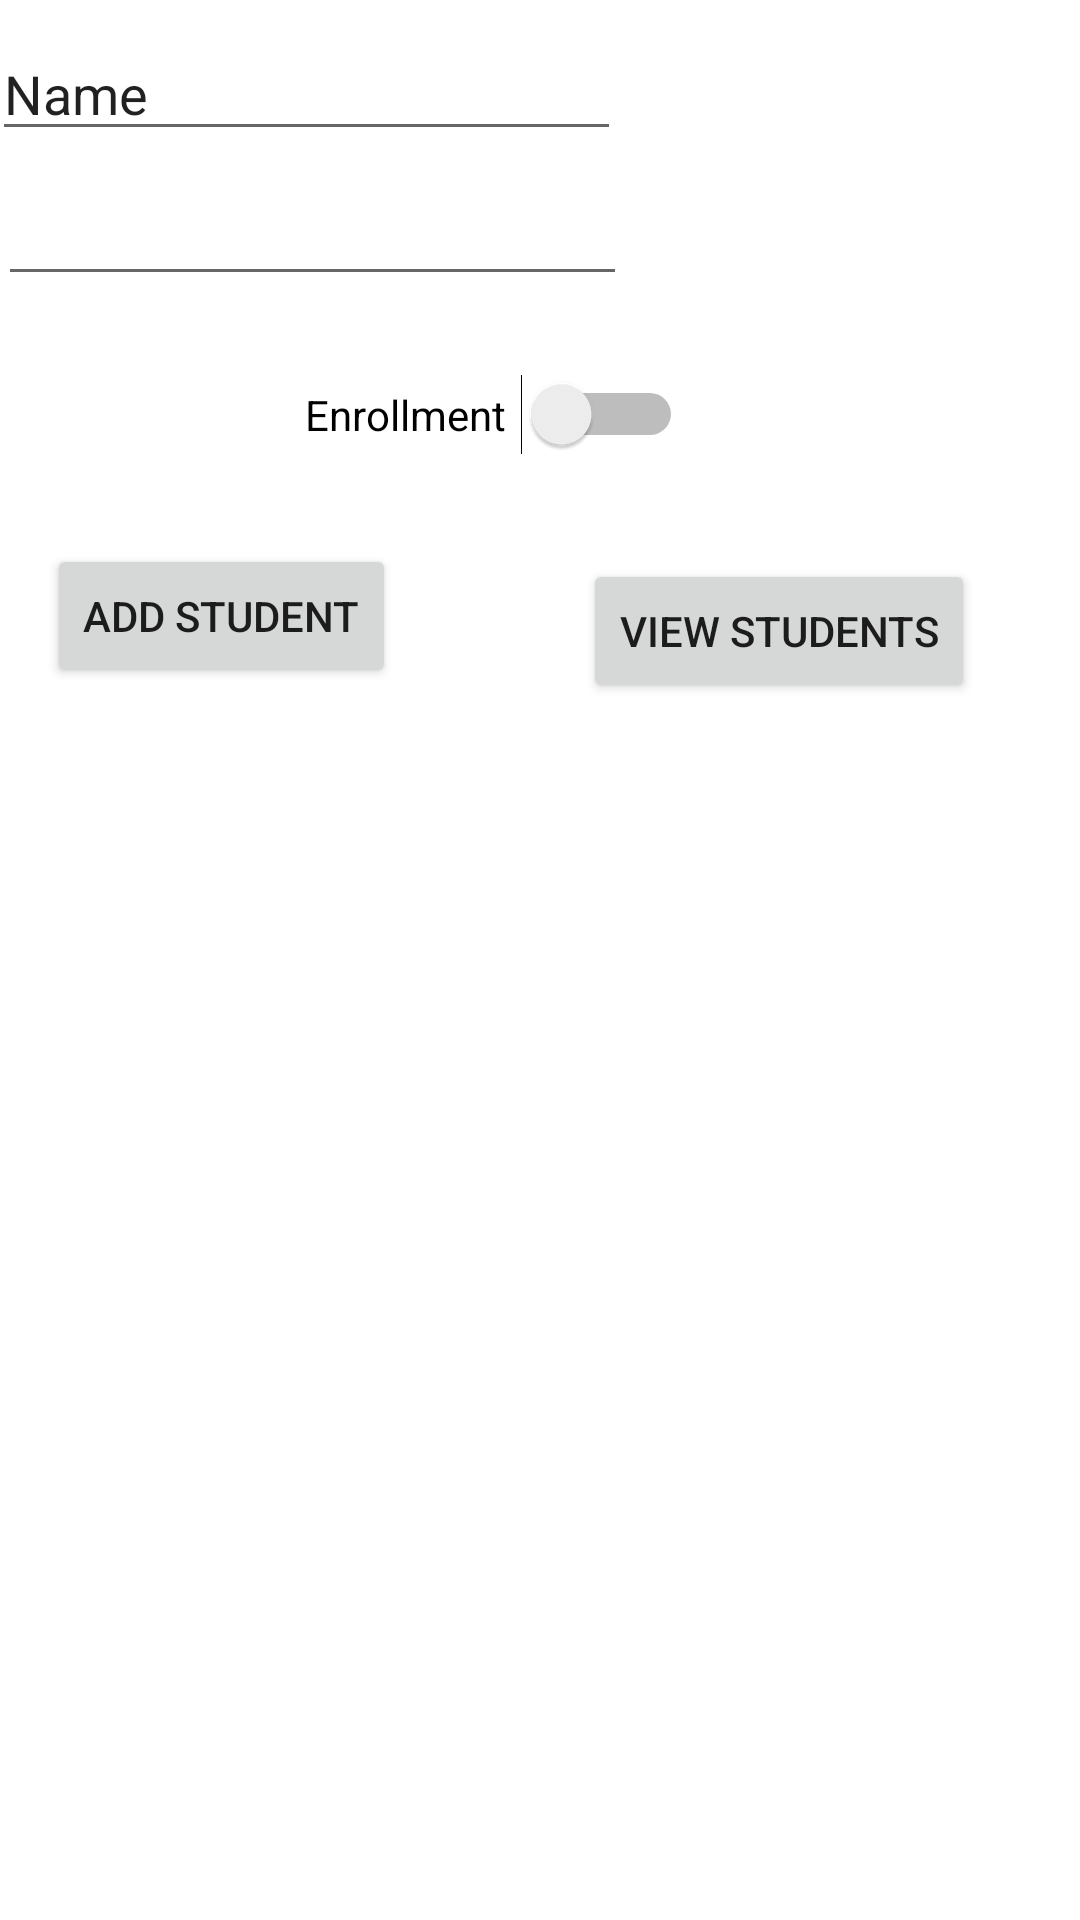

The Android layout XML behind this screen, and the referenced resources:
<!-- AndroidManifest.xml: application theme Theme.Lec15SqliteDatabase -->
<!-- res/layout/activity_main.xml -->
<?xml version="1.0" encoding="utf-8"?>
<androidx.constraintlayout.widget.ConstraintLayout xmlns:android="http://schemas.android.com/apk/res/android"
    xmlns:app="http://schemas.android.com/apk/res-auto"
    xmlns:tools="http://schemas.android.com/tools"
    android:layout_width="match_parent"
    android:layout_height="match_parent"
    tools:context=".MainActivity">

    <Switch
        android:id="@+id/switch1"
        android:layout_width="126dp"
        android:layout_height="0dp"
        android:layout_marginStart="127dp"
        android:layout_marginTop="26dp"
        android:layout_marginEnd="158dp"
        android:text="Enrollment"
        app:layout_constraintEnd_toEndOf="parent"
        app:layout_constraintStart_toStartOf="parent"
        app:layout_constraintTop_toBottomOf="@+id/editTextNumber"
        tools:ignore="TouchTargetSizeCheck" />

    <ListView
        android:id="@+id/listView"
        android:layout_width="0dp"
        android:layout_height="0dp"
        android:layout_marginStart="1dp"
        android:layout_marginEnd="1dp"
        android:layout_marginBottom="1dp"
        app:layout_constraintBottom_toBottomOf="parent"
        app:layout_constraintEnd_toEndOf="parent"
        app:layout_constraintStart_toStartOf="parent"
        app:layout_constraintTop_toBottomOf="@+id/editTextTextPersonName3" />

    <EditText
        android:id="@+id/editTextTextPersonName3"
        android:layout_width="wrap_content"
        android:layout_height="wrap_content"
        android:layout_marginStart="23dp"
        android:layout_marginTop="9dp"
        android:layout_marginEnd="179dp"
        android:layout_marginBottom="314dp"
        android:ems="10"
        android:inputType="textPersonName"
        android:text="Name"
        app:layout_constraintBottom_toTopOf="@+id/listView"
        app:layout_constraintEnd_toEndOf="parent"
        app:layout_constraintStart_toStartOf="parent"
        app:layout_constraintTop_toTopOf="parent"
        tools:ignore="TouchTargetSizeCheck" />

    <Button
        android:id="@+id/button3"
        android:layout_width="wrap_content"
        android:layout_height="wrap_content"
        android:layout_marginStart="17dp"
        android:layout_marginEnd="64dp"
        android:layout_marginBottom="135dp"
        android:text="Add Student"
        app:layout_constraintBottom_toTopOf="@+id/listView"
        app:layout_constraintEnd_toStartOf="@+id/button4"
        app:layout_constraintStart_toStartOf="parent" />

    <Button
        android:id="@+id/button4"
        android:layout_width="wrap_content"
        android:layout_height="wrap_content"
        android:layout_marginEnd="35dp"
        android:layout_marginBottom="130dp"
        android:text="View Students"
        app:layout_constraintBottom_toTopOf="@+id/listView"
        app:layout_constraintEnd_toEndOf="parent" />

    <EditText
        android:id="@+id/editTextNumber"
        android:layout_width="wrap_content"
        android:layout_height="wrap_content"
        android:layout_marginStart="25dp"
        android:layout_marginTop="7dp"
        android:layout_marginEnd="177dp"
        android:ems="10"
        android:inputType="number"
        app:layout_constraintEnd_toEndOf="parent"
        app:layout_constraintStart_toStartOf="parent"
        app:layout_constraintTop_toBottomOf="@+id/editTextTextPersonName3"
        tools:ignore="TouchTargetSizeCheck,SpeakableTextPresentCheck" />

</androidx.constraintlayout.widget.ConstraintLayout>
<!-- resources referenced by this layout -->
<resources>
  <style name="Theme.Lec15SqliteDatabase" parent="Theme.MaterialComponents.DayNight.DarkActionBar">
          
          <item name="colorPrimary">@color/purple_500</item>
          <item name="colorPrimaryVariant">@color/purple_700</item>
          <item name="colorOnPrimary">@color/white</item>
          
          <item name="colorSecondary">@color/teal_200</item>
          <item name="colorSecondaryVariant">@color/teal_700</item>
          <item name="colorOnSecondary">@color/black</item>
          
          <item name="android:statusBarColor" tools:targetApi="l">?attr/colorPrimaryVariant</item>
          
      </style>
  <!-- not gathered from this repository: default colours our renderer supplied (Android Studio template values) -->
  <color name="purple_500">#FF6200EE</color>
  <color name="purple_700">#FF3700B3</color>
  <color name="teal_200">#FF03DAC5</color>
  <color name="teal_700">#FF018786</color>
  <color name="black">#FF000000</color>
  <color name="white">#FFFFFFFF</color>
</resources>
